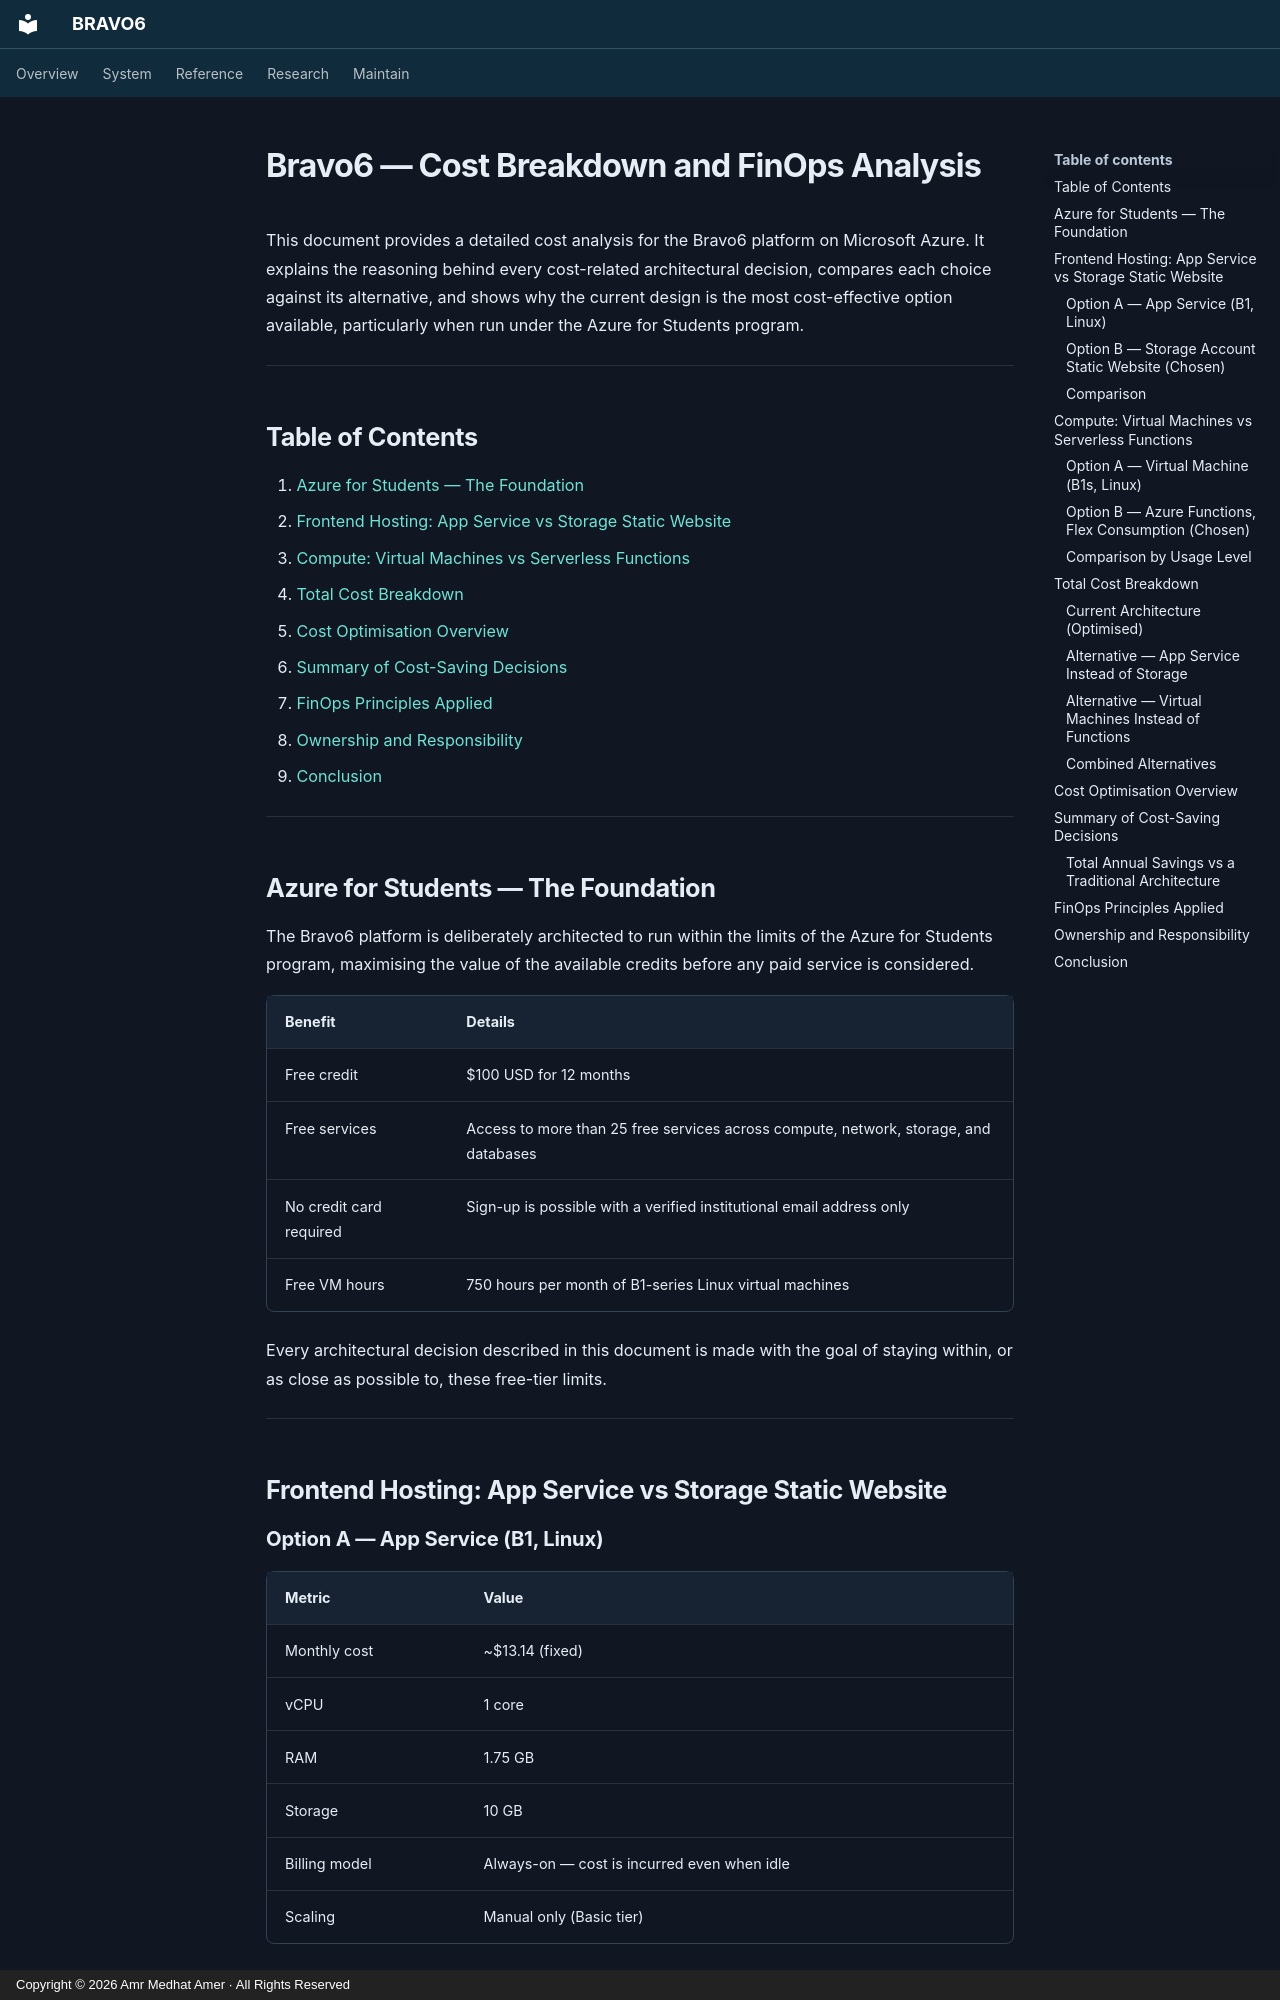

repository: amramer101/Bravo6-RS · page: COST_FINOPS/index.html · generator: mkdocs · copyright: Copyright © 2026 Amr Medhat Amer · All Rights Reserved

# Bravo6 — Cost Breakdown and FinOps Analysis

This document provides a detailed cost analysis for the Bravo6 platform on Microsoft Azure. It explains the reasoning behind every cost-related architectural decision, compares each choice against its alternative, and shows why the current design is the most cost-effective option available, particularly when run under the Azure for Students program.

---

## Table of Contents

1. [Azure for Students — The Foundation](#azure-for-students--the-foundation)
2. [Frontend Hosting: App Service vs Storage Static Website](#frontend-hosting-app-service-vs-storage-static-website)
3. [Compute: Virtual Machines vs Serverless Functions](#compute-virtual-machines-vs-serverless-functions)
4. [Total Cost Breakdown](#total-cost-breakdown)
5. [Cost Optimisation Overview](#cost-optimisation-overview)
6. [Summary of Cost-Saving Decisions](#summary-of-cost-saving-decisions)
7. [FinOps Principles Applied](#finops-principles-applied)
8. [Ownership and Responsibility](#ownership-and-responsibility)
9. [Conclusion](#conclusion)

---

## Azure for Students — The Foundation

The Bravo6 platform is deliberately architected to run within the limits of the Azure for Students program, maximising the value of the available credits before any paid service is considered.

| Benefit | Details |
|---|---|
| Free credit | $100 USD for 12 months |
| Free services | Access to more than 25 free services across compute, network, storage, and databases |
| No credit card required | Sign-up is possible with a verified institutional email address only |
| Free VM hours | 750 hours per month of B1-series Linux virtual machines |

Every architectural decision described in this document is made with the goal of staying within, or as close as possible to, these free-tier limits.

---

## Frontend Hosting: App Service vs Storage Static Website

### Option A — App Service (B1, Linux)

| Metric | Value |
|---|---|
| Monthly cost | ~$13.14 (fixed) |
| vCPU | 1 core |
| RAM | 1.75 GB |
| Storage | 10 GB |
| Billing model | Always-on — cost is incurred even when idle |
| Scaling | Manual only (Basic tier) |
